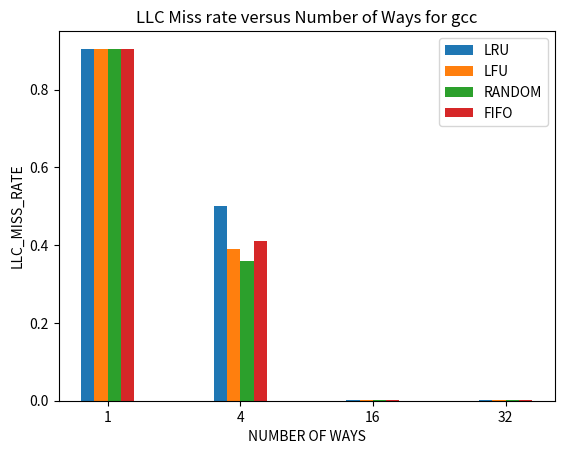

Source code (Python): (Note: this script raises an exception after producing the figure.)
import matplotlib.pyplot as plt
import numpy as np
from sys import argv

X = ['1', '4', '16', '32']

Y_LRU      =  [2807869/3102126, 1556932/3102126, 6325/3109253, 6325/3109253]
Y_LFU      =  [2809469/3103664, 1212973/3108740, 6325/3110114, 6325/3110114]
Y_RANDOM   =  [2809469/3103664, 1111845/3105247, 6346/3108763, 6346/3108763]
Y_FIFO     =  [2807869/3102126, 1270434/3102126, 6468/3109253, 6468/3109253]


X_axis = np.arange(len(X))
plt.bar(X_axis-0.15, Y_LRU, 0.1, label = "LRU")
plt.bar(X_axis-0.05, Y_LFU, 0.1, label = "LFU")
plt.bar(X_axis+0.05, Y_RANDOM, 0.1, label = "RANDOM")
plt.bar(X_axis+0.15, Y_FIFO, 0.1, label = "FIFO")

plt.xticks(X_axis, X)
plt.xlabel("NUMBER OF WAYS")
plt.ylabel("LLC_MISS_RATE")
plt.title(f"LLC Miss rate versus Number of Ways for gcc")
plt.legend()
plt.show()
plt.savefig("images/gcc.png")